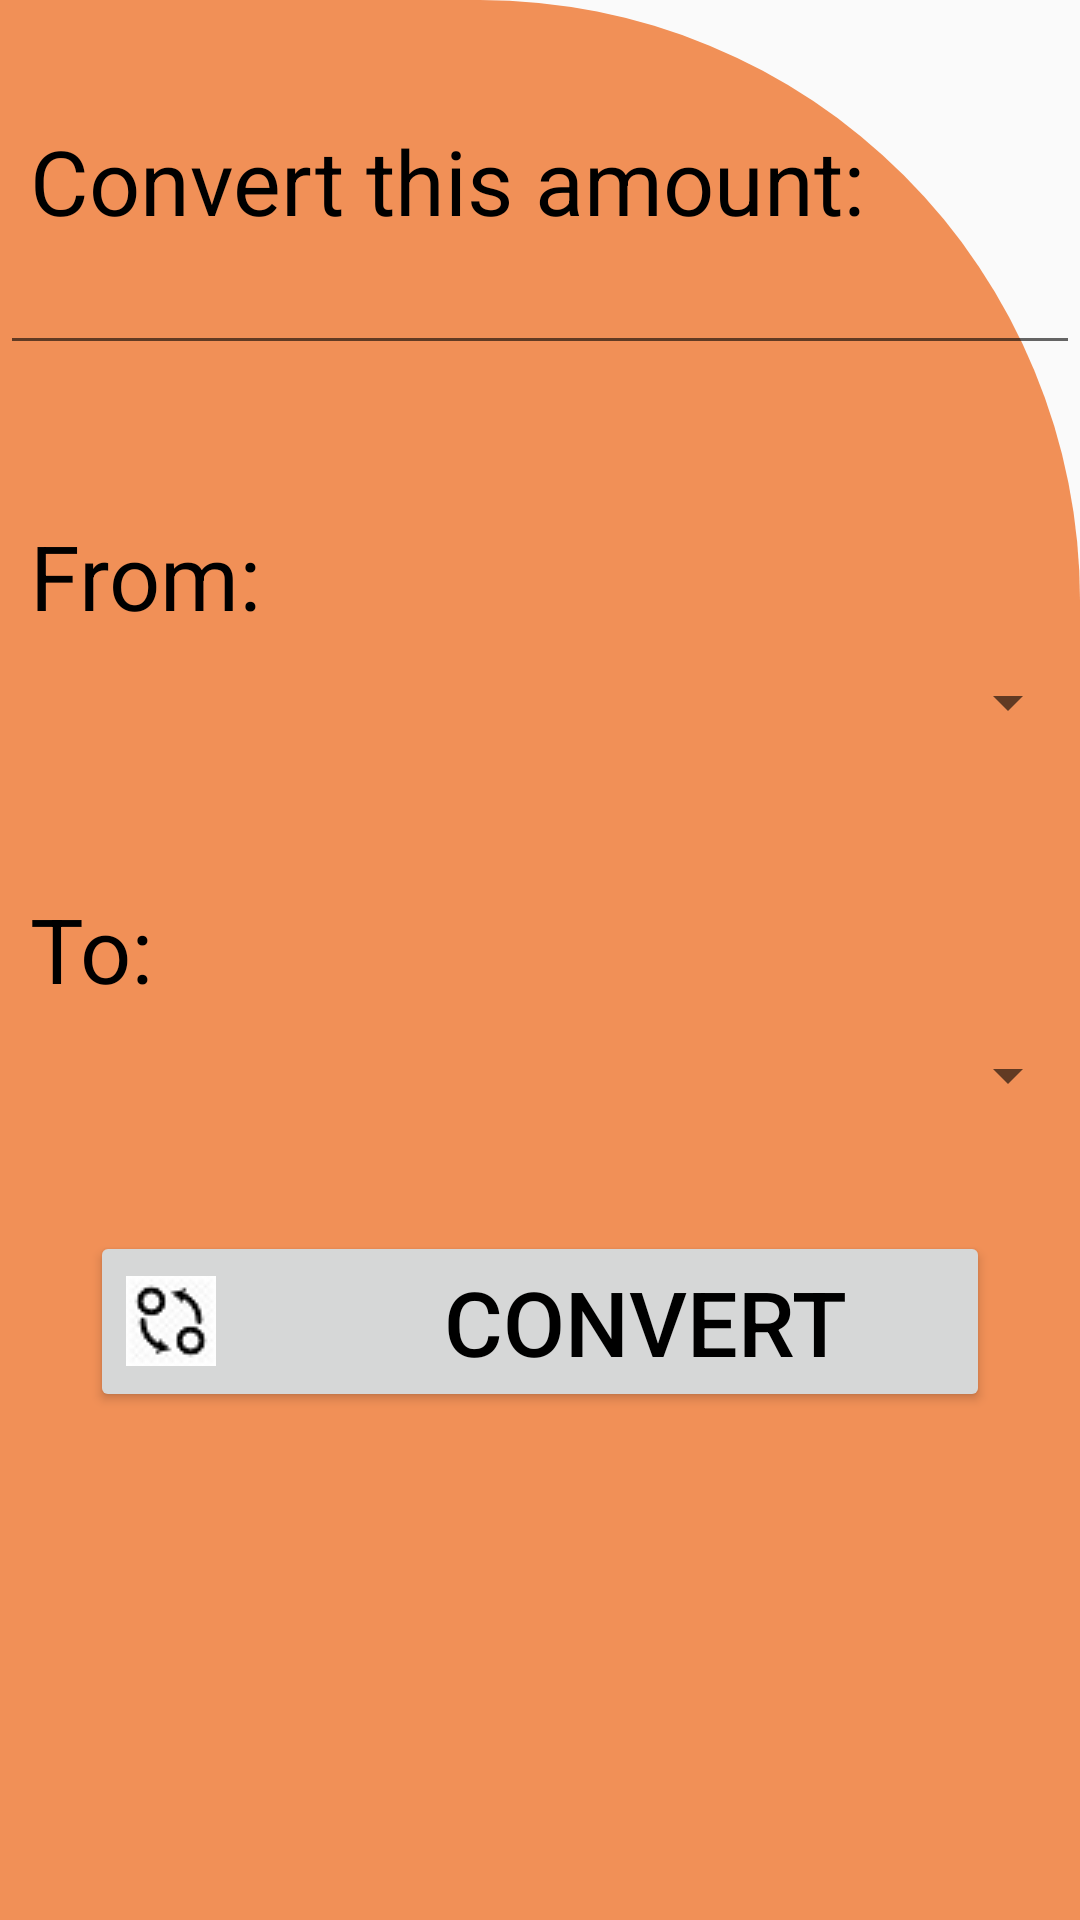

Produce the Android XML layout that renders to this screen, including the resource entries it uses.
<!-- AndroidManifest.xml: application theme AppTheme -->
<!-- res/layout/activity_currency_converter.xml -->
<?xml version="1.0" encoding="utf-8"?>
<LinearLayout xmlns:android="http://schemas.android.com/apk/res/android"
    xmlns:tools="http://schemas.android.com/tools"
    android:layout_width="match_parent"
    android:layout_height="match_parent"
    android:background="@drawable/right_round_shape"
    android:orientation="vertical"
    tools:context=".CurrencyConverter">

    <TextView
        android:layout_width="match_parent"
        android:layout_height="wrap_content"
        android:layout_marginTop="@dimen/pad1"
        android:paddingLeft="@dimen/pad"
        android:paddingRight="@dimen/pad"
        android:text="@string/convert_this_amount"
        android:textColor="@color/dark"
        android:textSize="@dimen/txtSize" />

    <EditText
        android:id="@+id/enteredCurrencyValue"
        android:layout_width="match_parent"
        android:layout_height="wrap_content"
        android:layout_marginBottom="@dimen/pad1"
        android:inputType="numberDecimal"
        android:textColor="@color/dark" />

    <TextView
        android:layout_width="match_parent"
        android:layout_height="wrap_content"
        android:layout_marginTop="@dimen/pad"
        android:paddingLeft="@dimen/pad"
        android:paddingRight="@dimen/pad"
        android:text="@string/from"
        android:textColor="@color/dark"
        android:textSize="@dimen/txtSize" />

    <Spinner
        android:id="@+id/convertFrom"
        android:layout_width="match_parent"
        android:layout_height="wrap_content"
        android:layout_marginTop="@dimen/pad"
        android:layout_marginBottom="@dimen/pad1"
        android:spinnerMode="dropdown" />

    <TextView
        android:layout_width="match_parent"
        android:layout_height="wrap_content"
        android:layout_marginTop="@dimen/pad"
        android:paddingLeft="@dimen/pad"
        android:paddingRight="@dimen/pad"
        android:text="@string/to"
        android:textColor="@color/dark"
        android:textSize="@dimen/txtSize" />

    <Spinner
        android:id="@+id/convertTo"
        android:layout_width="match_parent"
        android:layout_height="wrap_content"
        android:layout_marginTop="@dimen/pad"
        android:layout_marginBottom="@dimen/pad1"
        android:spinnerMode="dropdown" />

    <Button
        android:id="@+id/convertCurrency"
        android:onClick="currencyConverter"
        android:layout_width="match_parent"
        android:layout_height="wrap_content"
        android:text="@string/convert"
        android:textColor="@color/dark"
        android:layout_marginLeft="30dp"
        android:layout_marginRight="30dp"
        android:drawableLeft="@drawable/convert"
        android:textSize="@dimen/txtSize"
        android:drawablePadding="40dp"

        />
    <TextView
        android:id="@+id/displayCurrencyResult"
        android:layout_width="match_parent"
        android:layout_height="wrap_content"
        android:layout_marginTop="@dimen/pad1"
        android:inputType="numberDecimal"
        android:paddingLeft="@dimen/pad"
        android:paddingRight="@dimen/pad"
        android:textColor="@color/dark"
        android:textSize="@dimen/txtSize" />


</LinearLayout>
<!-- resources referenced by this layout -->
<resources>
  <color name="dark">#000000</color>
  <dimen name="pad">10dp</dimen>
  <dimen name="pad1">40dp</dimen>
  <dimen name="txtSize">30sp</dimen>
  <!-- drawable convert: png bitmap (drawable, 1459 bytes) -->
  <!-- drawable right_round_shape (drawable) -->
  <?xml version="1.0" encoding="utf-8"?>
  <shape
      xmlns:android="http://schemas.android.com/apk/res/android"
      android:shape="rectangle">
      <solid android:color="@color/peach"/>
  
  <corners
  android:topRightRadius="200dp"></corners>
  
      </shape>
  <string name="convert">Convert</string>
  <string name="convert_this_amount">Convert this amount:</string>
  <string name="from">From:</string>
  <string name="to">To:</string>
  <style name="AppTheme" parent="Theme.AppCompat.Light.NoActionBar">
          
          <item name="colorPrimary">@color/colorPrimary</item>
          <item name="colorPrimaryDark">@color/colorPrimaryDark</item>
          <item name="colorAccent">@color/colorAccent</item>
      </style>
  <color name="peach">#F19057</color>
  <color name="colorPrimary">#008577</color>
  <color name="colorPrimaryDark">#00574B</color>
  <color name="colorAccent">#D81B60</color>
</resources>
